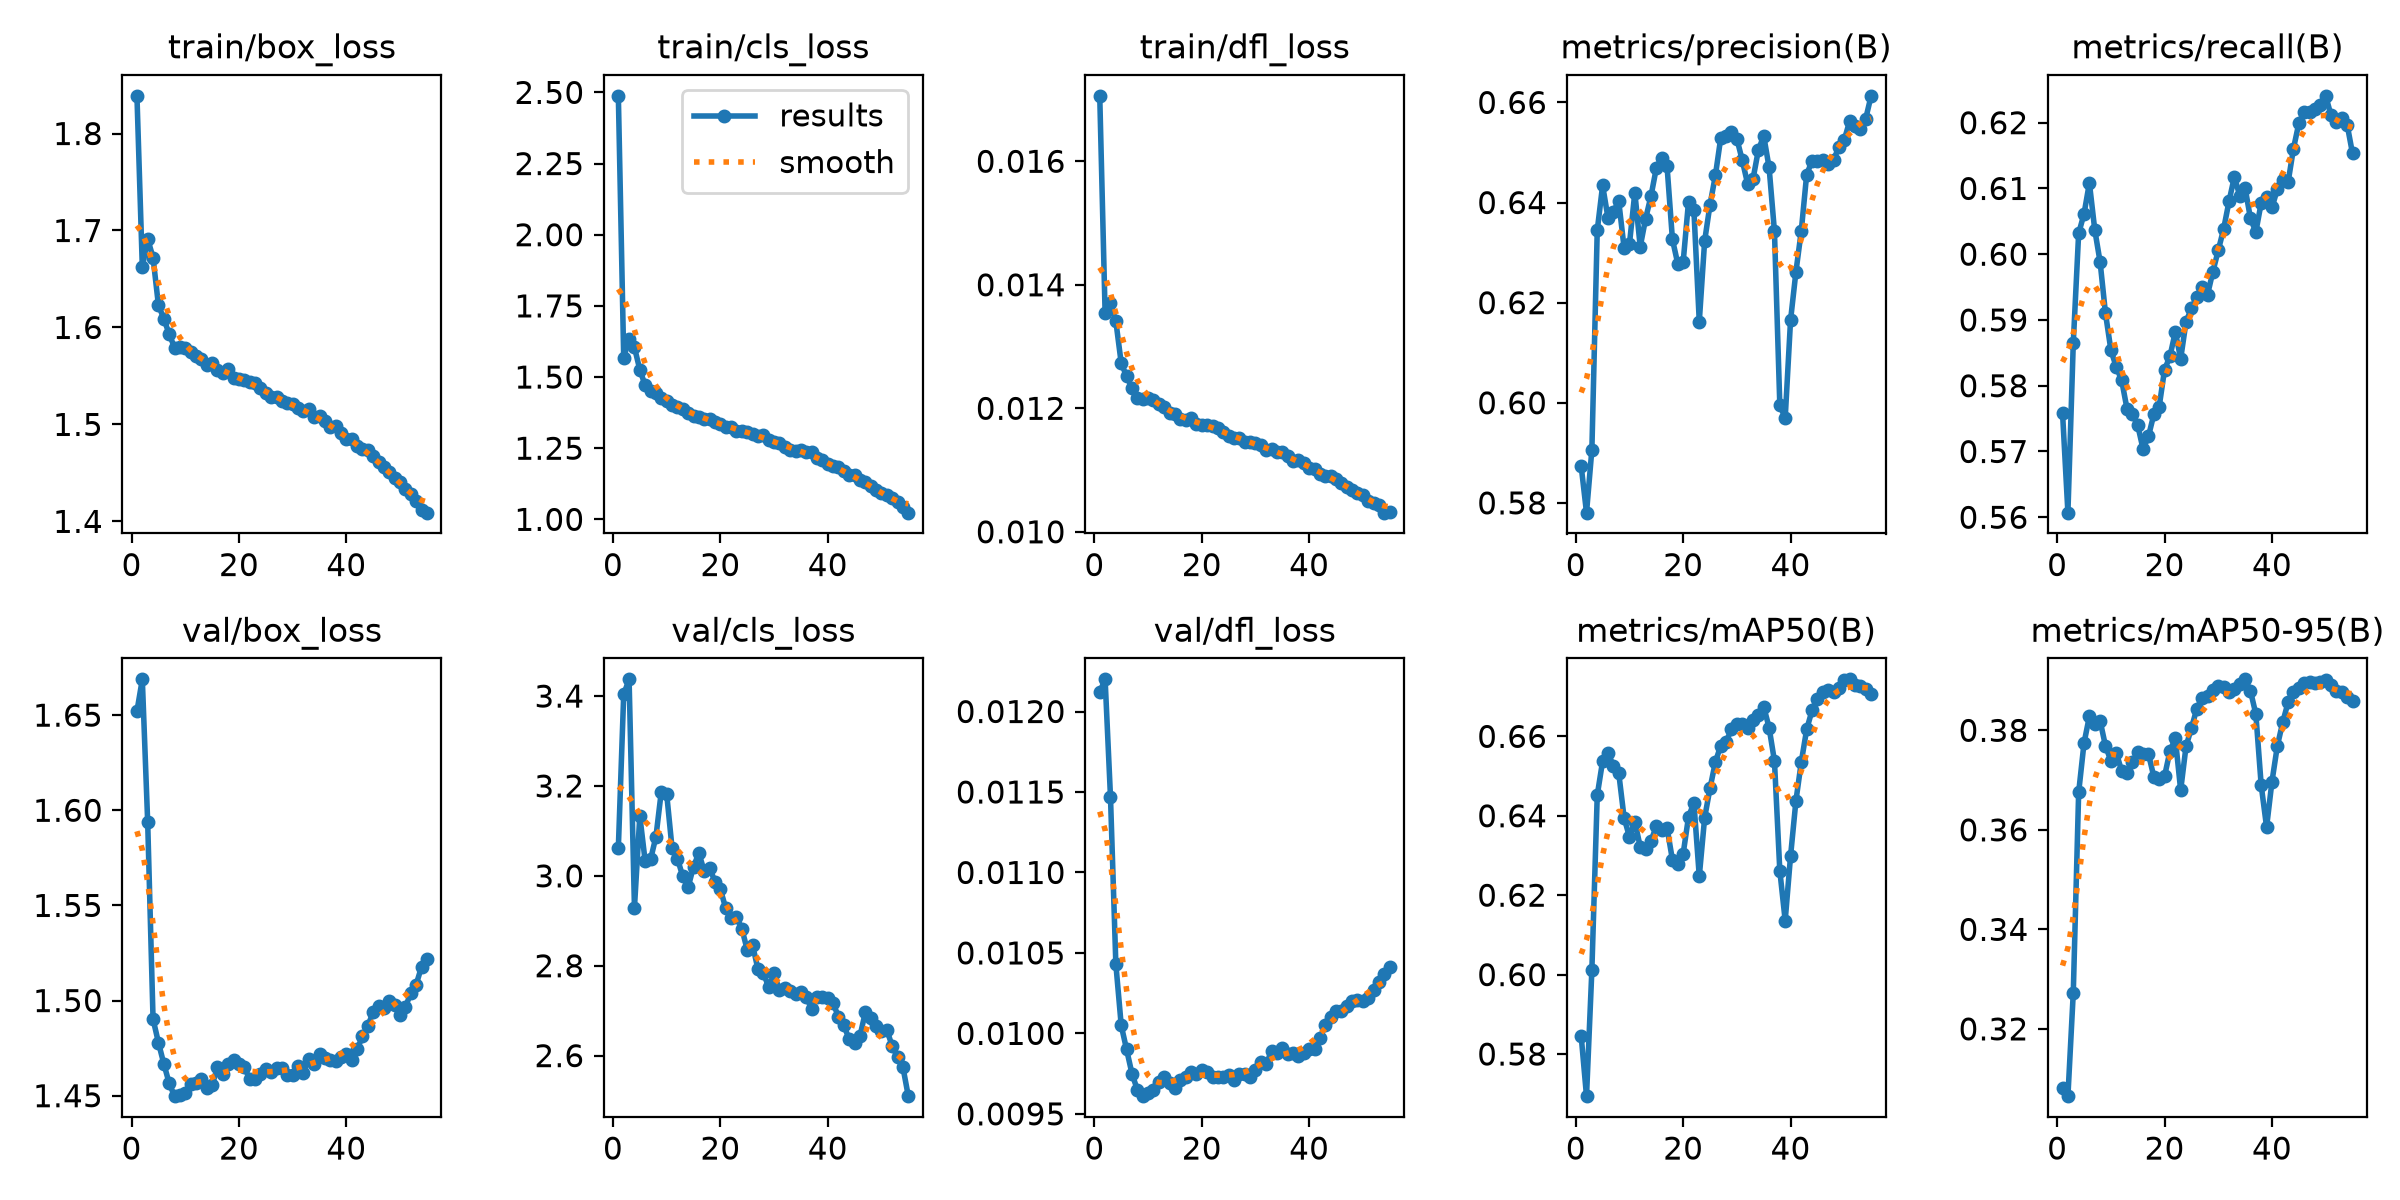

The table this chart was drawn from, first rows:
epoch, time, train/box_loss, train/cls_loss, train/dfl_loss, metrics/precision(B), metrics/recall(B), metrics/mAP50(B), metrics/mAP50-95(B), val/box_loss, val/cls_loss, val/dfl_loss, lr/pg0, lr/pg1, lr/pg2, lr/pg3, lr/pg4, lr/pg5, lr/pg6, lr/pg7
1, 995.4, 1.839, 2.488, 0.01706, 0.5874, 0.5759, 0.5847, 0.3081, 1.652, 3.062, 0.01212, 0.009996, 0.003332, 0.009996, 0.003332, 0.009996, 0.003332, 0.009996, 0.003332
2, 1993, 1.662, 1.568, 0.01354, 0.578, 0.5607, 0.5694, 0.3065, 1.669, 3.404, 0.0122, 0.01976, 0.006588, 0.01976, 0.006588, 0.01976, 0.006588, 0.01976, 0.006588
3, 2986, 1.691, 1.635, 0.0137, 0.5907, 0.5865, 0.6012, 0.3273, 1.594, 3.437, 0.01147, 0.0293, 0.009766, 0.0293, 0.009766, 0.0293, 0.009766, 0.0293, 0.009766
4, 3976, 1.672, 1.604, 0.01341, 0.6345, 0.6032, 0.6452, 0.3675, 1.49, 2.93, 0.01043, 0.02895, 0.009651, 0.02895, 0.009651, 0.02895, 0.009651, 0.02895, 0.009651
5, 4966, 1.623, 1.526, 0.01273, 0.6434, 0.6061, 0.6538, 0.3774, 1.478, 3.133, 0.01005, 0.02862, 0.00954, 0.02862, 0.00954, 0.02862, 0.00954, 0.02862, 0.00954
6, 5953, 1.609, 1.471, 0.01252, 0.6369, 0.6108, 0.6559, 0.3828, 1.467, 3.032, 0.0099, 0.02827, 0.009424, 0.02827, 0.009424, 0.02827, 0.009424, 0.02827, 0.009424
7, 6935, 1.593, 1.451, 0.01233, 0.6382, 0.6037, 0.6526, 0.3813, 1.457, 3.036, 0.00975, 0.02793, 0.009309, 0.02793, 0.009309, 0.02793, 0.009309, 0.02793, 0.009309
8, 7914, 1.579, 1.444, 0.01217, 0.6403, 0.5988, 0.6508, 0.3819, 1.45, 3.087, 0.00965, 0.02758, 0.009194, 0.02758, 0.009194, 0.02758, 0.009194, 0.02758, 0.009194
9, 8894, 1.58, 1.426, 0.01215, 0.631, 0.591, 0.6395, 0.3768, 1.45, 3.187, 0.00961, 0.02724, 0.009079, 0.02724, 0.009079, 0.02724, 0.009079, 0.02724, 0.009079
10, 9874, 1.578, 1.416, 0.01217, 0.6318, 0.5855, 0.6347, 0.3739, 1.451, 3.182, 0.00963, 0.02689, 0.008964, 0.02689, 0.008964, 0.02689, 0.008964, 0.02689, 0.008964
11, 10857, 1.575, 1.402, 0.01214, 0.642, 0.5828, 0.6385, 0.3755, 1.456, 3.062, 0.00965, 0.02655, 0.008849, 0.02655, 0.008849, 0.02655, 0.008849, 0.02655, 0.008849
12, 11833, 1.571, 1.394, 0.01207, 0.6312, 0.5809, 0.6322, 0.3719, 1.457, 3.038, 0.0097, 0.0262, 0.008734, 0.0262, 0.008734, 0.0262, 0.008734, 0.0262, 0.008734
13, 12810, 1.567, 1.389, 0.01202, 0.6368, 0.5765, 0.6316, 0.3714, 1.459, 2.999, 0.00973, 0.02586, 0.008619, 0.02586, 0.008619, 0.02586, 0.008619, 0.02586, 0.008619
14, 13794, 1.562, 1.375, 0.01193, 0.6413, 0.5757, 0.6336, 0.3735, 1.454, 2.975, 0.00969, 0.02551, 0.008503, 0.02551, 0.008503, 0.02551, 0.008503, 0.02551, 0.008503
15, 14783, 1.563, 1.364, 0.0119, 0.6469, 0.574, 0.6374, 0.3756, 1.455, 3.021, 0.00966, 0.02517, 0.008388, 0.02517, 0.008388, 0.02517, 0.008388, 0.02517, 0.008388
16, 15766, 1.556, 1.359, 0.01182, 0.649, 0.5704, 0.6365, 0.3751, 1.465, 3.051, 0.00971, 0.02482, 0.008273, 0.02482, 0.008273, 0.02482, 0.008273, 0.02482, 0.008273
17, 16744, 1.553, 1.354, 0.01181, 0.6472, 0.5723, 0.637, 0.3752, 1.462, 3.01, 0.00973, 0.02447, 0.008158, 0.02447, 0.008158, 0.02447, 0.008158, 0.02447, 0.008158
18, 17726, 1.557, 1.354, 0.01184, 0.6327, 0.5756, 0.6289, 0.3707, 1.467, 3.018, 0.00976, 0.02413, 0.008043, 0.02413, 0.008043, 0.02413, 0.008043, 0.02413, 0.008043
19, 18700, 1.548, 1.342, 0.01175, 0.6278, 0.5768, 0.6278, 0.3703, 1.469, 2.987, 0.00975, 0.02378, 0.007928, 0.02378, 0.007928, 0.02378, 0.007928, 0.02378, 0.007928
20, 19685, 1.546, 1.334, 0.01173, 0.6281, 0.5825, 0.6304, 0.3708, 1.467, 2.97, 0.00977, 0.02344, 0.007813, 0.02344, 0.007813, 0.02344, 0.007813, 0.02344, 0.007813
21, 20664, 1.546, 1.324, 0.01173, 0.6402, 0.5845, 0.6397, 0.3758, 1.465, 2.928, 0.00976, 0.02309, 0.007698, 0.02309, 0.007698, 0.02309, 0.007698, 0.02309, 0.007698
22, 21646, 1.544, 1.325, 0.01172, 0.6385, 0.5882, 0.6433, 0.3784, 1.459, 2.907, 0.00973, 0.02275, 0.007583, 0.02275, 0.007583, 0.02275, 0.007583, 0.02275, 0.007583
23, 22628, 1.542, 1.312, 0.01168, 0.6162, 0.5841, 0.6247, 0.368, 1.459, 2.908, 0.00973, 0.0224, 0.007467, 0.0224, 0.007467, 0.0224, 0.007467, 0.0224, 0.007467
24, 23604, 1.538, 1.311, 0.01162, 0.6323, 0.5897, 0.6395, 0.3768, 1.461, 2.883, 0.00973, 0.02206, 0.007352, 0.02206, 0.007352, 0.02206, 0.007352, 0.02206, 0.007352
25, 24591, 1.533, 1.308, 0.01155, 0.6396, 0.5918, 0.6469, 0.3805, 1.464, 2.835, 0.00974, 0.02181, 0.007269, 0.02181, 0.007269, 0.02181, 0.007269, 0.02181, 0.007269
26, 25574, 1.528, 1.299, 0.01152, 0.6454, 0.5934, 0.6535, 0.3843, 1.462, 2.846, 0.00971, 0.02147, 0.007155, 0.02147, 0.007155, 0.02147, 0.007155, 0.02147, 0.007155
27, 26558, 1.528, 1.292, 0.01152, 0.6529, 0.5951, 0.6577, 0.3865, 1.465, 2.792, 0.00975, 0.02112, 0.007041, 0.02112, 0.007041, 0.02112, 0.007041, 0.02112, 0.007041
28, 27548, 1.524, 1.295, 0.01146, 0.6534, 0.5938, 0.6585, 0.3869, 1.464, 2.784, 0.00975, 0.02078, 0.006928, 0.02078, 0.006928, 0.02078, 0.006928, 0.02078, 0.006928
29, 28532, 1.522, 1.28, 0.01145, 0.6541, 0.5974, 0.6619, 0.3881, 1.461, 2.752, 0.00973, 0.02033, 0.006777, 0.02033, 0.006777, 0.02033, 0.006777, 0.02033, 0.006777
30, 29515, 1.521, 1.273, 0.01144, 0.6528, 0.6006, 0.663, 0.3889, 1.461, 2.784, 0.00977, 0.01998, 0.006662, 0.01998, 0.006662, 0.01998, 0.006662, 0.01998, 0.006662
31, 30495, 1.517, 1.268, 0.0114, 0.6485, 0.6038, 0.663, 0.3887, 1.466, 2.745, 0.00982, 0.01964, 0.006547, 0.01964, 0.006547, 0.01964, 0.006547, 0.01964, 0.006547
32, 31479, 1.514, 1.256, 0.01133, 0.6438, 0.608, 0.6621, 0.3878, 1.462, 2.751, 0.00981, 0.01929, 0.006431, 0.01929, 0.006431, 0.01929, 0.006431, 0.01929, 0.006431
33, 32467, 1.516, 1.244, 0.01134, 0.6446, 0.6118, 0.6641, 0.3883, 1.469, 2.743, 0.00989, 0.01895, 0.006316, 0.01895, 0.006316, 0.01895, 0.006316, 0.01895, 0.006316
34, 33453, 1.508, 1.241, 0.0113, 0.6505, 0.6089, 0.6654, 0.3892, 1.467, 2.736, 0.00988, 0.0186, 0.006201, 0.0186, 0.006201, 0.0186, 0.006201, 0.0186, 0.006201
35, 34441, 1.508, 1.242, 0.01129, 0.6533, 0.6101, 0.6675, 0.3902, 1.472, 2.742, 0.00991, 0.01826, 0.006086, 0.01826, 0.006086, 0.01826, 0.006086, 0.01826, 0.006086
36, 35428, 1.503, 1.238, 0.01122, 0.647, 0.6054, 0.6622, 0.3879, 1.47, 2.731, 0.00987, 0.01791, 0.005971, 0.01791, 0.005971, 0.01791, 0.005971, 0.01791, 0.005971
37, 36410, 1.497, 1.236, 0.01115, 0.6343, 0.6034, 0.6538, 0.3833, 1.469, 2.703, 0.00988, 0.01757, 0.005856, 0.01757, 0.005856, 0.01757, 0.005856, 0.01757, 0.005856
38, 37401, 1.498, 1.217, 0.01116, 0.5996, 0.6078, 0.6261, 0.3689, 1.468, 2.731, 0.00986, 0.01722, 0.005741, 0.01722, 0.005741, 0.01722, 0.005741, 0.01722, 0.005741
39, 38390, 1.491, 1.209, 0.01111, 0.5969, 0.6086, 0.6136, 0.3606, 1.47, 2.731, 0.00988, 0.01688, 0.005626, 0.01688, 0.005626, 0.01688, 0.005626, 0.01688, 0.005626
40, 39382, 1.485, 1.195, 0.01104, 0.6165, 0.6071, 0.6299, 0.3697, 1.472, 2.728, 0.0099, 0.01653, 0.00551, 0.01653, 0.00551, 0.01653, 0.00551, 0.01653, 0.00551
41, 40369, 1.485, 1.187, 0.01102, 0.6261, 0.6098, 0.6438, 0.3768, 1.469, 2.717, 0.0099, 0.01619, 0.005395, 0.01619, 0.005395, 0.01619, 0.005395, 0.01619, 0.005395
42, 41354, 1.477, 1.183, 0.01094, 0.6344, 0.6112, 0.6535, 0.3816, 1.474, 2.686, 0.00997, 0.01584, 0.00528, 0.01584, 0.00528, 0.01584, 0.00528, 0.01584, 0.00528
43, 42341, 1.475, 1.169, 0.01091, 0.6456, 0.6109, 0.6617, 0.3856, 1.481, 2.667, 0.01005, 0.0155, 0.005165, 0.0155, 0.005165, 0.0155, 0.005165, 0.0155, 0.005165
44, 43333, 1.473, 1.155, 0.01091, 0.6483, 0.616, 0.6665, 0.3877, 1.487, 2.636, 0.0101, 0.01515, 0.00505, 0.01515, 0.00505, 0.01515, 0.00505, 0.01515, 0.00505
45, 44323, 1.467, 1.155, 0.01085, 0.6483, 0.6199, 0.6695, 0.3886, 1.494, 2.628, 0.01014, 0.0148, 0.004935, 0.0148, 0.004935, 0.0148, 0.004935, 0.0148, 0.004935
46, 45310, 1.461, 1.139, 0.01079, 0.6484, 0.6217, 0.6711, 0.3895, 1.497, 2.643, 0.01014, 0.01446, 0.00482, 0.01446, 0.00482, 0.01446, 0.00482, 0.01446, 0.00482
47, 46304, 1.456, 1.131, 0.01072, 0.6478, 0.6217, 0.6718, 0.3897, 1.496, 2.697, 0.01017, 0.01411, 0.004705, 0.01411, 0.004705, 0.01411, 0.004705, 0.01411, 0.004705
48, 47296, 1.451, 1.118, 0.01068, 0.6486, 0.6221, 0.6712, 0.3896, 1.5, 2.683, 0.0102, 0.01377, 0.00459, 0.01377, 0.00459, 0.01377, 0.00459, 0.01377, 0.00459
49, 48286, 1.445, 1.102, 0.01063, 0.651, 0.6228, 0.6722, 0.3896, 1.498, 2.665, 0.01021, 0.01342, 0.004474, 0.01342, 0.004474, 0.01342, 0.004474, 0.01342, 0.004474
50, 49279, 1.441, 1.091, 0.0106, 0.6525, 0.6241, 0.6743, 0.3901, 1.492, 2.655, 0.0102, 0.01308, 0.004359, 0.01308, 0.004359, 0.01308, 0.004359, 0.01308, 0.004359
51, 50270, 1.434, 1.084, 0.0105, 0.6562, 0.6211, 0.6744, 0.3891, 1.497, 2.657, 0.01022, 0.01273, 0.004244, 0.01273, 0.004244, 0.01273, 0.004244, 0.01273, 0.004244
52, 51265, 1.428, 1.075, 0.01046, 0.6552, 0.6201, 0.6728, 0.3878, 1.504, 2.621, 0.01027, 0.01239, 0.004129, 0.01239, 0.004129, 0.01239, 0.004129, 0.01239, 0.004129
53, 52259, 1.421, 1.06, 0.01043, 0.6548, 0.6207, 0.6726, 0.3876, 1.508, 2.597, 0.01032, 0.01204, 0.004014, 0.01204, 0.004014, 0.01204, 0.004014, 0.01204, 0.004014
54, 53249, 1.411, 1.043, 0.01031, 0.6568, 0.6197, 0.672, 0.3868, 1.518, 2.574, 0.01037, 0.0117, 0.003899, 0.0117, 0.003899, 0.0117, 0.003899, 0.0117, 0.003899
55, 54241, 1.409, 1.024, 0.01032, 0.6613, 0.6153, 0.6706, 0.3859, 1.522, 2.51, 0.01041, 0.01135, 0.003784, 0.01135, 0.003784, 0.01135, 0.003784, 0.01135, 0.003784
